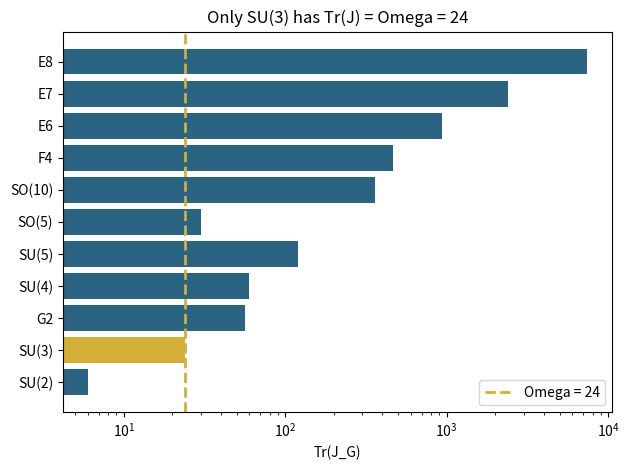

The script that saved this image:
import matplotlib.pyplot as plt

groups = {
    'SU(2)': (2, 3), 'SU(3)': (3, 8), 'G2': (4, 14), 'SU(4)': (4, 15),
    'SU(5)': (5, 24), 'SO(5)': (3, 10), 'SO(10)': (8, 45),
    'F4': (9, 52), 'E6': (12, 78), 'E7': (18, 133), 'E8': (30, 248)
}

names, traces = [], []
for name, (c2, dim) in groups.items():
    tr = c2 * dim
    names.append(name); traces.append(tr)
    marker = ' <-- OMEGA' if tr == 24 else ''
    print(f'{name}: C2={c2}, dim={dim}, Tr={tr}{marker}')

colors = ['#D4AF37' if t == 24 else '#2A6482' for t in traces]
plt.barh(names, traces, color=colors)
plt.axvline(x=24, color='#D4AF37', linestyle='--', linewidth=2, label='Omega = 24')
plt.xscale('log'); plt.xlabel('Tr(J_G)'); plt.legend()
plt.title('Only SU(3) has Tr(J) = Omega = 24'); plt.tight_layout(); plt.show()
